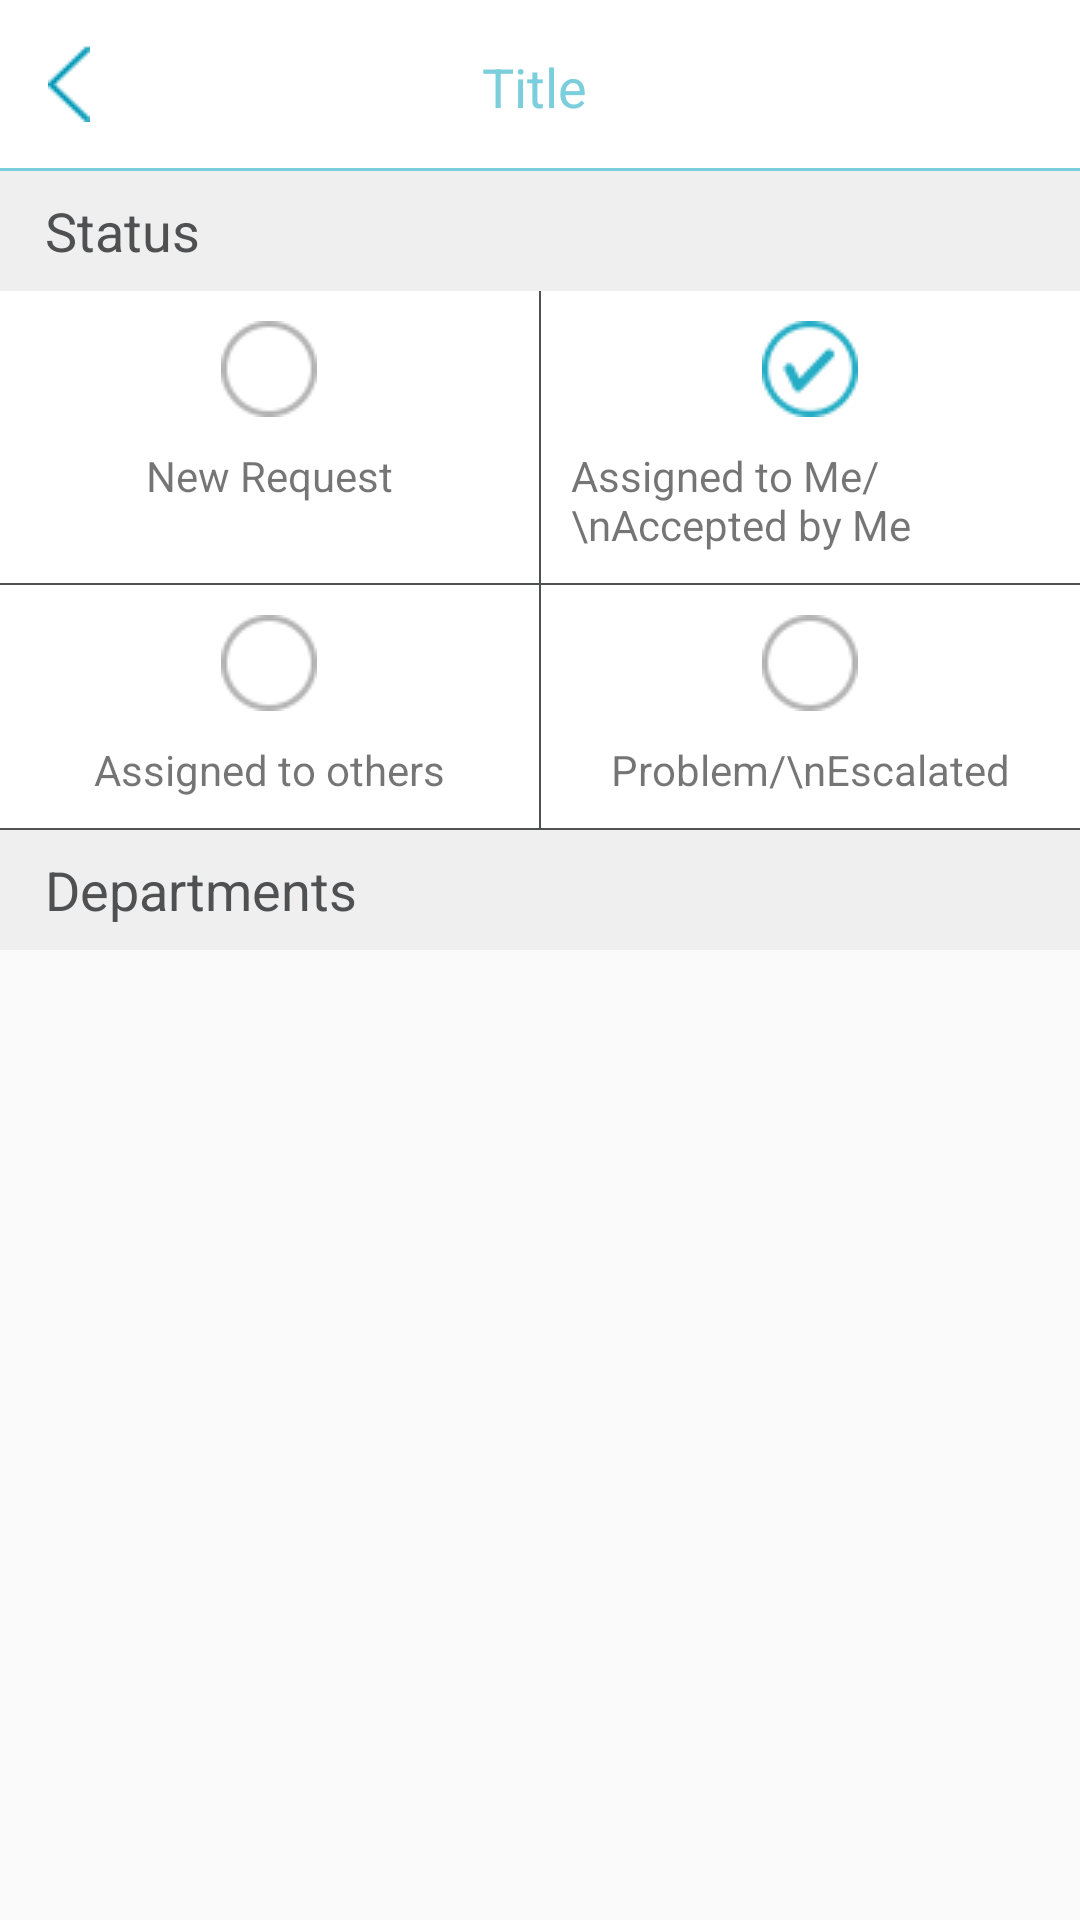

Android layout source for this screen:
<!-- AndroidManifest.xml: application theme AppTheme -->
<!-- res/layout/activity_filter.xml -->
<?xml version="1.0" encoding="utf-8"?>
<ScrollView android:layout_width="match_parent"
    android:layout_height="match_parent"
    xmlns:android="http://schemas.android.com/apk/res/android" >
<LinearLayout android:layout_width="match_parent"
    android:layout_height="match_parent"
    android:background="#ffffff"
    android:orientation="vertical"
    xmlns:android="http://schemas.android.com/apk/res/android">
    <include layout="@layout/toolbar" />
    <View
        android:layout_width="match_parent"
        android:layout_height="1dp"
        android:background="@color/Line_Color">
    </View>
    <TextView
        android:layout_width="match_parent"
        android:layout_height="40dp"
        android:paddingLeft="15dp"
        android:background="@color/light_grey"
        android:gravity="left|center"
        android:textColor="@color/dark_gry"
        android:text="Status"
        android:textSize="18dp"/>

    <LinearLayout
        android:layout_width="match_parent"
        android:layout_height="wrap_content"
        android:orientation="horizontal">
<LinearLayout
    android:layout_width="0dp"
    android:layout_weight="1"
    android:layout_margin="10dp"
    android:layout_height="wrap_content"
    android:orientation="vertical">
    <CheckBox
        android:id="@+id/newReqCB"
        android:layout_width="wrap_content"
        android:layout_gravity="center"
        android:layout_marginBottom="10dp"
        android:button="@drawable/checkbox_selector"
        android:layout_height="wrap_content" />
    <TextView
        android:layout_width="wrap_content"
        android:layout_height="wrap_content"
        android:layout_gravity="center"
        android:text="New Request"/>
</LinearLayout>
        <View
            android:layout_width="0.5dp"
            android:layout_height="match_parent"
            android:background="@color/dark_gry"/>
        <LinearLayout
            android:layout_width="0dp"
            android:layout_weight="1"
            android:layout_margin="10dp"
            android:layout_height="wrap_content"
            android:orientation="vertical">
            <CheckBox
                android:id="@+id/assignCB"
                android:layout_width="wrap_content"
                android:layout_gravity="center"
                android:layout_marginBottom="10dp"
                android:checked="true"
                android:button="@drawable/checkbox_selector"
                android:layout_height="wrap_content" />
            <TextView
                android:layout_width="wrap_content"
                android:layout_height="wrap_content"
                android:layout_gravity="center"
                android:text="Assigned to Me/\nAccepted by Me"/>
        </LinearLayout>

    </LinearLayout>
    <View
        android:layout_width="match_parent"
        android:layout_height="0.5dp"
        android:background="@color/dark_gry" />
    <LinearLayout
        android:layout_width="match_parent"
        android:layout_height="wrap_content"
        android:orientation="horizontal">
        <LinearLayout
            android:layout_width="0dp"
            android:layout_weight="1"
            android:layout_margin="10dp"
            android:layout_height="wrap_content"
            android:orientation="vertical">
            <CheckBox
                android:id="@+id/assignToOtherCB"
                android:layout_width="wrap_content"
                android:layout_gravity="center"
                android:layout_marginBottom="10dp"
                android:button="@drawable/checkbox_selector"
                android:layout_height="wrap_content" />
            <TextView
                android:layout_width="wrap_content"
                android:layout_height="wrap_content"
                android:layout_gravity="center"
                android:text="Assigned to others"/>
        </LinearLayout>
        <View
            android:layout_width="0.5dp"
            android:layout_height="match_parent"
            android:background="@color/dark_gry"/>
        <LinearLayout
            android:layout_width="0dp"
            android:layout_weight="1"
            android:layout_margin="10dp"
            android:layout_height="wrap_content"
            android:orientation="vertical">
            <CheckBox
                android:id="@+id/problemCB"
                android:layout_width="wrap_content"
                android:layout_gravity="center"
                android:layout_marginBottom="10dp"
                android:button="@drawable/checkbox_selector"
                android:layout_height="wrap_content" />
            <TextView
                android:layout_width="wrap_content"
                android:layout_height="wrap_content"
                android:layout_gravity="center"
                android:text="Problem/\nEscalated"/>
        </LinearLayout>

    </LinearLayout>
    <View
        android:layout_width="match_parent"
        android:layout_height="0.5dp"
        android:background="@color/dark_gry" />
    <TextView
        android:layout_width="match_parent"
        android:layout_height="40dp"
        android:paddingLeft="15dp"
        android:background="@color/light_grey"
        android:gravity="left|center"
        android:textColor="@color/dark_gry"
        android:text="Departments"
        android:textSize="18dp"/>
    <LinearLayout
        android:layout_width="match_parent"
        android:layout_height="match_parent"
        android:background="@color/white"
        android:orientation="vertical">
     <ListView
         android:id="@+id/filter_depart_list"
         android:layout_width="match_parent"
         android:background="@color/white"
         android:layout_height="wrap_content"></ListView></LinearLayout>
</LinearLayout>
</ScrollView>
<!-- res/layout/toolbar.xml (included above) -->
<android.support.design.widget.AppBarLayout android:layout_width="match_parent"
    android:layout_height="wrap_content"
    xmlns:app="http://schemas.android.com/apk/res-auto"
    android:theme="@style/AppTheme.AppBarOverlay"
    xmlns:android="http://schemas.android.com/apk/res/android">

    <android.support.v7.widget.Toolbar
        android:id="@+id/toolbar"
        android:layout_width="match_parent"
        android:layout_height="?attr/actionBarSize"
        android:background="?attr/colorPrimary"
        app:popupTheme="@style/AppTheme.PopupOverlay"
        android:weightSum="1">

        <RelativeLayout
            android:layout_height="match_parent"
            android:layout_width="match_parent"
            android:paddingTop="5dp"
            android:paddingBottom="5dp"
            android:gravity="center_vertical"
            android:layout_weight="1.50">
            <ImageView
                android:id="@+id/backBT"
                android:layout_height="wrap_content"
                android:layout_width="wrap_content"
                android:layout_marginLeft="0dp"
                android:background="@drawable/left_arrow"
                android:layout_alignParentLeft="true"
                android:layout_marginRight="10dp"
                />

            <TextView
                android:id="@+id/TitleTV"
                android:layout_height="wrap_content"
                android:layout_width="match_parent"
                android:ellipsize="middle"
                android:text="Title"
                android:gravity="center"
                android:maxLines="1"
                android:textColor="@color/Line_Color"
                android:layout_marginTop="2dp"
                android:layout_marginLeft="0dp"
                android:layout_marginRight="20dp"
                android:textSize="18dp"
                />
            <ImageView
                android:id="@+id/forwordBT"
                android:layout_height="24dp"
                android:layout_width="24dp"
                android:layout_marginLeft="7dp"
                android:layout_alignParentRight="true"
                android:layout_marginRight="10dp"
                />

        </RelativeLayout>
    </android.support.v7.widget.Toolbar>

</android.support.design.widget.AppBarLayout>
<!-- resources referenced by this layout -->
<resources>
  <color name="Line_Color">#7bcedc</color>
  <color name="dark_gry">#4f5051</color>
  <color name="light_grey">#efefef</color>
  <color name="white">#ffffff</color>
  <!-- drawable checkbox_selector (drawable) -->
  <?xml version="1.0" encoding="utf-8"?>
  <selector xmlns:android="http://schemas.android.com/apk/res/android" >
      <item android:drawable="@drawable/check_unselect"
          android:state_checked="false"/>
      <item android:drawable="@drawable/check_selected"
          android:state_checked="true"/>
      <item android:drawable="@drawable/check_unselect"/>
  </selector>
  <!-- drawable left_arrow: png bitmap (drawable, 1338 bytes) -->
  <style name="AppTheme.AppBarOverlay" parent="ThemeOverlay.AppCompat.ActionBar">
  
      </style>
  <style name="AppTheme.PopupOverlay" parent="ThemeOverlay.AppCompat.Light" />
  <style name="AppTheme" parent="Theme.AppCompat.Light.DarkActionBar">
          
          <item name="colorPrimary">@color/white</item>
          <item name="colorPrimaryDark">@color/white</item>
          <item name="colorAccent">@color/icon_color</item>
          <item name="windowActionBar">false</item>
          <item name="windowNoTitle">true</item>
      </style>
  <!-- drawable check_unselect: png bitmap (drawable, 1599 bytes) -->
  <!-- drawable check_selected: png bitmap (drawable, 1740 bytes) -->
  <color name="icon_color">#24adc5</color>
</resources>
